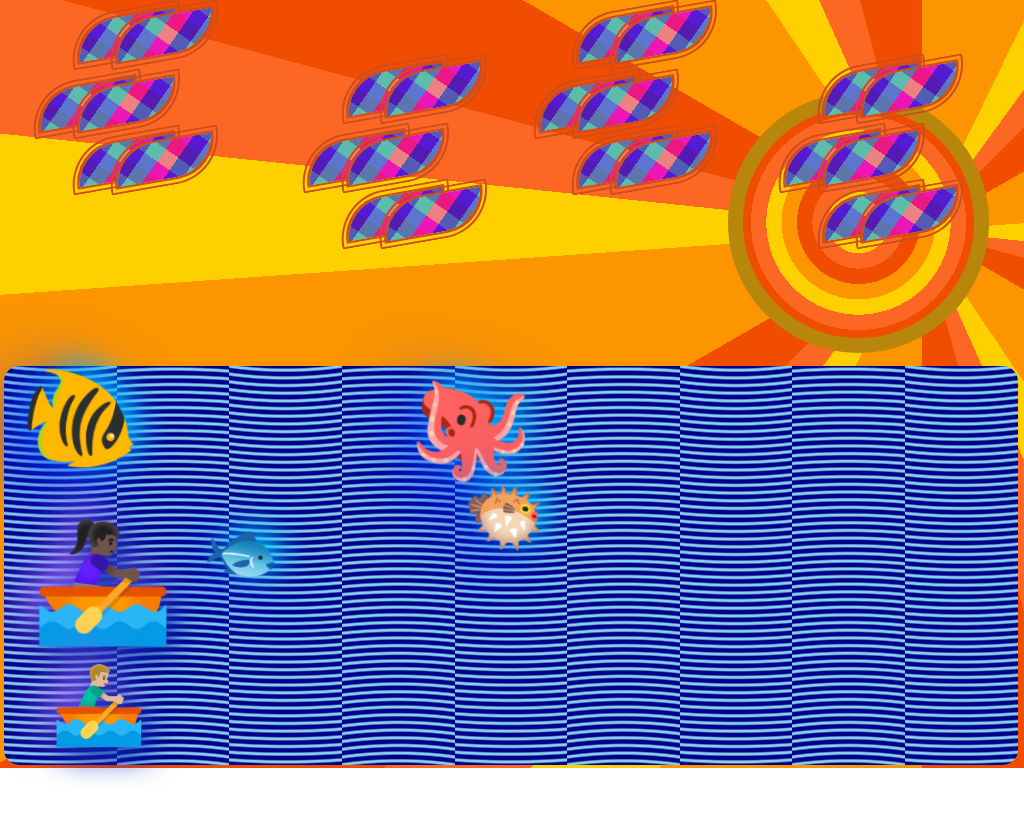

Write a web page that renders exactly this picture using CSS.

<!-- file: pureCSS_scenery.html -->
<!DOCTYPE html>
<html>
    <head>
        <meta charset="utf-8" />
                <meta
                    name="viewport"
                    content="width=device-width, initial-scale=1.0, maximum-scale=1.0, user-scalable=no"
                />
                <title>pureCSS_scenery!</title>
            <link href="./SCENERY.css" rel="stylesheet" />
        <link href="./CLOUDS.css" rel="stylesheet" />
    </head>

    <body><!--

    --><div class="sunlight"><!--
        --><div class="pallete"><!--
        --><div class="layer layer_1 leftest"></div><!--
        --><div class="layer layer_2"></div><!--
        --><div class="layer layer_1"></div><!--
        --><div class="layer layer_2"></div><!--
        --><div class="layer layer_1"></div><!--
        --><div class="layer layer_2"></div><!--
        --><div class="layer layer_1"></div><!--
        --><div class="layer layer_2"></div><!--
        --><div class="layer layer_1 rightest"></div><!--
        --></div><!--
      --></div><!--

      --><div class="sun"></div><!--

      --><div class="cloud cloud_one"><!--

            --><div class="one"><!--
                    --><div class="layer_x layerAAA" id="layer_a"></div><!--
                    --><div class="layer_x layerAAA" id="layer_b"></div><!--
            --></div><!--

            --><div class="one"><!--
                    --><div class="layer_x layerBBB" id="layer_c"></div><!--
                    --><div class="layer_x layerBBB" id="layer_d"></div><!--
            --></div><!--

            --><div class="one"><!--
                    --><div class="layer_x layerCCC" id="layer_e"></div><!--
                    --><div class="layer_x layerCCC" id="layer_f"></div><!--
            --></div><!--

      --></div><!--

      --><div class="cloud cloud_two"><!--

            --><div class="one"><!--
                    --><div class="layer_x layerAAA" id="layer_a"></div><!--
                    --><div class="layer_x layerAAA" id="layer_b"></div><!--
            --></div><!--

            --><div class="one"><!--
                    --><div class="layer_x layerBBB" id="layer_c"></div><!--
                    --><div class="layer_x layerBBB" id="layer_d"></div><!--
            --></div><!--

            --><div class="one"><!--
                    --><div class="layer_x layerCCC" id="layer_e"></div><!--
                    --><div class="layer_x layerCCC" id="layer_f"></div><!--
            --></div><!--

      --></div><!--

      --><div class="cloud cloud_three"><!--

            --><div class="one"><!--
                    --><div class="layer_x layerAAA" id="layer_a"></div><!--
                    --><div class="layer_x layerAAA" id="layer_b"></div><!--
            --></div><!--

            --><div class="one"><!--
                    --><div class="layer_x layerBBB" id="layer_c"></div><!--
                    --><div class="layer_x layerBBB" id="layer_d"></div><!--
            --></div><!--

            --><div class="one"><!--
                    --><div class="layer_x layerCCC" id="layer_e"></div><!--
                    --><div class="layer_x layerCCC" id="layer_f"></div><!--
            --></div><!--

      --></div><!--

      --><div class="cloud cloud_four"><!--

            --><div class="one"><!--
                    --><div class="layer_x layerAAA" id="layer_a"></div><!--
                    --><div class="layer_x layerAAA" id="layer_b"></div><!--
            --></div><!--

            --><div class="one"><!--
                    --><div class="layer_x layerBBB" id="layer_c"></div><!--
                    --><div class="layer_x layerBBB" id="layer_d"></div><!--
            --></div><!--

            --><div class="one"><!--
                    --><div class="layer_x layerCCC" id="layer_e"></div><!--
                    --><div class="layer_x layerCCC" id="layer_f"></div><!--
            --></div><!--

      --></div><!--

      --><div class="cloud cloud_five"><!--
            --><div class="one"><!--
                    --><div class="layer_x layerAAA" id="layer_a"></div><!--
                    --><div class="layer_x layerAAA" id="layer_b"></div><!--
            --></div><!--
            --><div class="one"><!--
                    --><div class="layer_x layerBBB" id="layer_c"></div><!--
                    --><div class="layer_x layerBBB" id="layer_d"></div><!--
            --></div><!--
            --><div class="one"><!--
                    --><div class="layer_x layerCCC" id="layer_e"></div><!--
                    --><div class="layer_x layerCCC" id="layer_f"></div><!--
            --></div><!--
      --></div><!--

      --><div class="fish fish1">🐠</div><!--
            --><div class="fish fish2">🐟</div><!--
                    --><div class="fish octopus">🐙</div><!--
                    --><div class="fish pufferfish">🐡</div><!--
            --><div class="boat boat1">🚣🏿‍♀️</div><!--
      --><div class="boat boat2">🚣🏼‍♂️</div><!--

      --></body><!--
--></html>

/* file: SCENERY.css */
* {
  margin: 0%;
  padding: 0%;
}

body {
  overflow: hidden;
}

.layer {
  height: 52vh;
  width: 11vw;
  display: inline-block;
  margin: 0%;
  padding: 0%;
  position: relative;
  z-index: 1;
}

.pallete {
  height: 60vh;
  margin: 0%;
  padding: 0%;
  position: relative;
  top: 47.6vh;
  margin-left: 0.4vw;
}

.layer_1 {
  animation: top 2s ease-in-out infinite both;
  background-image: repeating-radial-gradient(
    circle at 50% 200%,
    darkblue 0vh 0.2vh,
    skyblue 0.4vh 0.6vh,
    darkblue 0.8vh 1vh
  );
}

.layer_2 {
  animation: bottom 2s ease-in-out infinite both;
  background-image: repeating-radial-gradient(
    circle at 50% -100%,
    darkblue 0vh 0.2vh,
    skyblue 0.4vh 0.6vh,
    darkblue 0.8vh 1vh
  );
}

@keyframes top {
  to {
    background-image: repeating-radial-gradient(
      circle at 50% -100%,
      darkblue 0vh 0.2vh,
      skyblue 0.4vh 0.6vh,
      darkblue 0.8vh 1vh
    );
  }
}

@keyframes bottom {
  to {
    background-image: repeating-radial-gradient(
      circle at 50% 200%,
      darkblue 0vh 0.2vh,
      skyblue 0.4vh 0.6vh,
      darkblue 0.8vh 1vh
    );
  }
}

.sunlight {
  width: 100vw;
  height: 100vh;
  animation: sunlight 2s ease-in-out infinite both;
}

.sun {
  width: 30vh;
  height: 30vh;
  border-radius: 50%;
  position: absolute;
  right: 4.6vh;
  top: 12vh;
  animation: sun 2s ease-in-out infinite both;
}

@keyframes sunlight {
  from {
    background-image: repeating-conic-gradient(
      at 90% 30%,
      rgba(255, 208, 0, 1) 0deg 26deg,
      rgba(252, 104, 35, 1) 26deg 36deg,
      rgba(240, 77, 1, 1) 36deg 45deg,
      rgba(253, 149, 0, 1) 45deg 60deg
    );
  }

  25% {
    background-image: repeating-conic-gradient(
      at 90% 30%,
      rgba(252, 104, 35, 1) 0deg 26deg,
      rgba(240, 77, 1, 1) 26deg 36deg,
      rgba(253, 149, 0, 1) 36deg 45deg,
      rgba(255, 208, 0, 1) 45deg 60deg
    );
  }

  50% {
    background-image: repeating-conic-gradient(
      at 90% 30%,
      rgba(240, 77, 1, 1) 0deg 26deg,
      rgba(253, 149, 0, 1) 26deg 36deg,
      rgba(255, 208, 0, 1) 36deg 45deg,
      rgba(252, 104, 35, 1) 45deg 60deg
    );
  }

  to {
    background-image: repeating-conic-gradient(
      at 90% 30%,
      rgba(253, 149, 0, 1) 0deg 26deg,
      rgba(255, 208, 0, 1) 26deg 36deg,
      rgba(252, 104, 35, 1) 36deg 45deg,
      rgba(240, 77, 1, 1) 45deg 60deg
    );
  }
}

@keyframes sun {
  from {
    background-image: repeating-radial-gradient(
      rgba(255, 208, 0, 1) 0vh 2vh,
      rgba(252, 104, 35, 1) 2vh 4vh,
      rgba(240, 77, 1, 1) 4vh 6vh,
      rgba(253, 149, 0, 1) 6vh 8vh
    );
    border: 2vh solid indianred;
  }

  25% {
    background-image: repeating-radial-gradient(
      rgba(252, 104, 35, 1) 0vh 2vh,
      rgba(240, 77, 1, 1) 2vh 4vh,
      rgba(253, 149, 0, 1) 4vh 6vh,
      rgba(255, 208, 0, 1) 6vh 8vh
    );
    border: 2vh solid darkgoldenrod;
  }

  50% {
    background-image: repeating-radial-gradient(
      rgba(240, 77, 1, 1) 0vh 2vh,
      rgba(253, 149, 0, 1) 2vh 4vh,
      rgba(255, 208, 0, 1) 4vh 6vh,
      rgba(252, 104, 35, 1) 6vh 8vh
    );
    border: 2vh solid indianred;
  }

  to {
    background-image: repeating-radial-gradient(
      rgba(253, 149, 0, 1) 0vh 2vh,
      rgba(255, 208, 0, 1) 2vh 4vh,
      rgba(252, 104, 35, 1) 4vh 6vh,
      rgba(240, 77, 1, 1) 6vh 8vh
    );
    border: 2vh solid darkgoldenrod;
  }
}

.fish,
.boat {
  position: absolute;
  z-index: 1;
}

.fish {
  text-shadow: 2vh 2vh 10vh rgb(0, 47, 255), -1vh -1vh 4vh rgb(0, 221, 255);
}

.boat {
  text-shadow: 1vh 1vh 4vh rgb(2, 35, 167), -2vh -2vh 6vh rgb(168, 110, 255);
}

.fish1 {
  top: 47vh;
  left: 2vw;
  font-size: 13vh;
  animation: 25s ease-in-out infinite forwards fish_motion;
}

.fish2 {
  top: 67vh;
  left: 20vw;
  font-size: 8vh;
  animation: 15s ease-in-out infinite forwards fish_motion;
}

.octopus {
  top: 48vh;
  left: 40vw;
  font-size: 13vh;
  animation: 13s ease-in-out infinite forwards fish_motion;
}

.pufferfish {
  top: 62vh;
  left: 45vw;
  font-size: 9vh;
  animation: 18s ease-in-out infinite forwards fish_motion;
}

.boat1 {
  top: 67vh;
  left: 3vw;
  font-size: 15vh;
  animation: 40s ease-in-out infinite forwards boat_motion;
}

.boat2 {
  top: 86vh;
  left: 5vw;
  font-size: 10vh;
  animation: 35s ease-in-out infinite forwards boat_motion;
}

.leftest {
  border-radius: 2vh 0vh 0vh 2vh;
}

.rightest {
  border-radius: 0vh 2vh 2vh 0vh;
}

@keyframes boat_motion {
  from {
    transform: translateX(0px);
  }

  20% {
    transform: translateX(86vw);
  }

  40% {
    transform: translateX(86vw) rotateY(180deg);
  }

  60% {
    transform: translateX(0px) rotateY(180deg);
  }

  to {
    transform: translateX(0px) rotateY(0deg);
  }
}

@keyframes fish_motion {
  from {
    transform: translateX(0vw) rotateZ(12deg) rotateY(180deg);
  }

  2% {
    transform: translateX(2vw) rotateZ(0deg) rotateY(180deg);
  }

  4% {
    transform: translateX(4vw) rotateZ(-30deg) rotateY(180deg);
  }

  6% {
    transform: translateX(6vw) rotateZ(0deg) rotateY(180deg);
  }

  8% {
    transform: translateX(8vw) rotateZ(30deg) rotateY(180deg);
  }

  10% {
    transform: translateX(10vw) rotateZ(0deg) rotateY(180deg);
  }

  12% {
    transform: translateX(12vw) rotateZ(-30deg) rotateY(180deg);
  }

  14% {
    transform: translateX(14vw) rotateZ(0deg) rotateY(180deg);
  }

  16% {
    transform: translateX(16vw) rotateZ(30deg) rotateY(180deg);
  }

  18% {
    transform: translateX(18vw) rotateZ(0deg) rotateY(180deg);
  }

  20% {
    transform: translateX(20vw) rotateZ(-30deg) rotateY(180deg);
  }

  22% {
    transform: translateX(22vw) rotateZ(0deg) rotateY(180deg);
  }

  24% {
    transform: translateX(24vw) rotateZ(30deg) rotateY(180deg);
  }

  26% {
    transform: translateX(26vw) rotateZ(0deg) rotateY(180deg);
  }

  28% {
    transform: translateX(28vw) rotateZ(-30deg) rotateY(180deg);
  }

  30% {
    transform: translateX(30vw) rotateZ(0deg) rotateY(180deg);
  }

  32% {
    transform: translateX(32vw) rotateZ(30deg) rotateY(180deg);
  }

  34% {
    transform: translateX(34vw) rotateZ(0deg) rotateY(180deg);
  }

  36% {
    transform: translateX(36vw) rotateZ(-30deg) rotateY(180deg);
  }

  38% {
    transform: translateX(38vw) rotateZ(0deg) rotateY(180deg);
  }

  40% {
    transform: translateX(40vw) rotateZ(30deg) rotateY(180deg);
  }

  42% {
    transform: translateX(42vw) rotateZ(30deg) rotateY(180deg);
  }

  44% {
    transform: translateX(42vw) rotateZ(0deg) rotateY(0deg);
  }

  46% {
    transform: translateX(40vw) rotateZ(-30deg) rotateY(0deg);
  }

  48% {
    transform: translateX(38vw) rotateZ(0deg) rotateY(0deg);
  }

  50% {
    transform: translateX(36vw) rotateZ(30deg) rotateY(0deg);
  }

  52% {
    transform: translateX(34vw) rotateZ(0deg) rotateY(0deg);
  }

  54% {
    transform: translateX(32vw) rotateZ(-30deg) rotateY(0deg);
  }

  56% {
    transform: translateX(30vw) rotateZ(0deg) rotateY(0deg);
  }

  58% {
    transform: translateX(28vw) rotateZ(30deg) rotateY(0deg);
  }

  60% {
    transform: translateX(26vw) rotateZ(0deg) rotateY(0deg);
  }

  62% {
    transform: translateX(24vw) rotateZ(-30deg) rotateY(0deg);
  }

  64% {
    transform: translateX(22vw) rotateZ(0deg) rotateY(0deg);
  }

  66% {
    transform: translateX(20vw) rotateZ(30deg) rotateY(0deg);
  }

  68% {
    transform: translateX(17vw) rotateZ(0deg) rotateY(0deg);
  }

  70% {
    transform: translateX(15vw) rotateZ(-30deg) rotateY(0deg);
  }

  73% {
    transform: translateX(13vw) rotateZ(0deg) rotateY(0deg);
  }

  76% {
    transform: translateX(10vw) rotateZ(30deg) rotateY(0deg);
  }

  79% {
    transform: translateX(7vw) rotateZ(0deg) rotateY(0deg);
  }

  82% {
    transform: translateX(5vw) rotateZ(-30deg) rotateY(0deg);
  }

  85% {
    transform: translateX(3vw) rotateZ(0deg) rotateY(0deg);
  }

  89% {
    transform: translateX(0vw) rotateZ(30deg) rotateY(0deg);
  }

  91% {
    transform: translateX(0vw) rotateZ(0deg) rotateY(180deg);
  }

  94% {
    transform: translateX(0vw) translate(4px, 4px) rotateZ(-30deg)
      rotateY(180deg);
  }

  97% {
    transform: translateX(0vw) rotateZ(-30deg) rotateY(180deg);
  }

  to {
    transform: translateX(0vw) rotateZ(12deg) rotateY(180deg);
  }
}


/* file: CLOUDS.css */
.cloud {
  position: fixed;
  top: 0.2vh;
  left: 1vh;
}

.one {
  position: relative;
}

.layer_x {
  width: 5vh;
  height: 10vw;
  border: 1vh double rgb(205, 77, 30);
  background-clip: content-box;
  border-radius: 8em 198em 8em;
  transform: rotateZ(80deg);
  position: absolute;
}

#layer_a,
#layer_d,
#layer_e {
  left: 15vh;
}

#layer_b,
#layer_f {
  left: 20vh;
}

#layer_c {
  left: 10vh;
}

#layer_a,
#layer_b {
  top: 1vh;
}

#layer_c,
#layer_d {
  top: 10vh;
}

#layer_e,
#layer_f {
  top: 17.3vh;
}

.cloud_one {
  top: -4vh;
  left: -2vh;
  animation: cloud_animation_1 600ms linear infinite alternate;
}

.cloud_two {
  left: 33vh;
  top: 3vh;
  animation: cloud_animation_2 700ms linear infinite alternate;
}

.cloud_three {
  left: 63vh;
  top: -4vh;
  animation: cloud_animation_1 1s linear infinite alternate;
}

.cloud_four {
  left: 95vh;
  top: 3vh;
  animation: cloud_animation_2 800ms linear infinite alternate;
}

.cloud_five {
  left: 126vh;
  top: -4vh;
  animation: cloud_animation_1 1s linear infinite alternate;
  scale: 1.2;
}

@keyframes cloud_animation_1 {
  100% {
    transform: rotate(-3deg);
    scale: 0.98;
  }
}

@keyframes cloud_animation_2 {
  100% {
    transform: rotate(4deg);
    scale: 0.96;
  }
}

.layerAAA, .layerBBB, .layerCCC {
    animation: backgroundChange_AAA 800ms ease-in-out infinite alternate;

    background-color: rgb(138, 192, 240);

    background-image: repeating-linear-gradient(225deg, 
    rgba(0, 21, 255, 0.64) 0% 3%, 
    rgb(242, 0, 255, 0.4) 3% 6%, 
    rgba(0, 170, 255, 0.6) 6% 9%), 
    repeating-linear-gradient(-225deg,
    rgb(255, 0, 0, 0.8) 0% 3%, 
    rgb(255, 221, 0, 0.8) 3% 6%, 
    rgb(255, 0, 106, 0.8) 6% 9%);
    
    background-size: 40vw 30vw;
    animation: backgroundChange_AAA 5s ease-in-out infinite alternate forwards;
}        

@keyframes backgroundChange_AAA {
      from{
          background-position: 0% 0%;
      }

      250%{
          background-position: 100% 100%;
      }

      50%{
          background-color: 100% 0%;
      }

      75%{
          background-color: 0% 100%;
      }

      to{
          background-position: 50% 50%;
      }
}